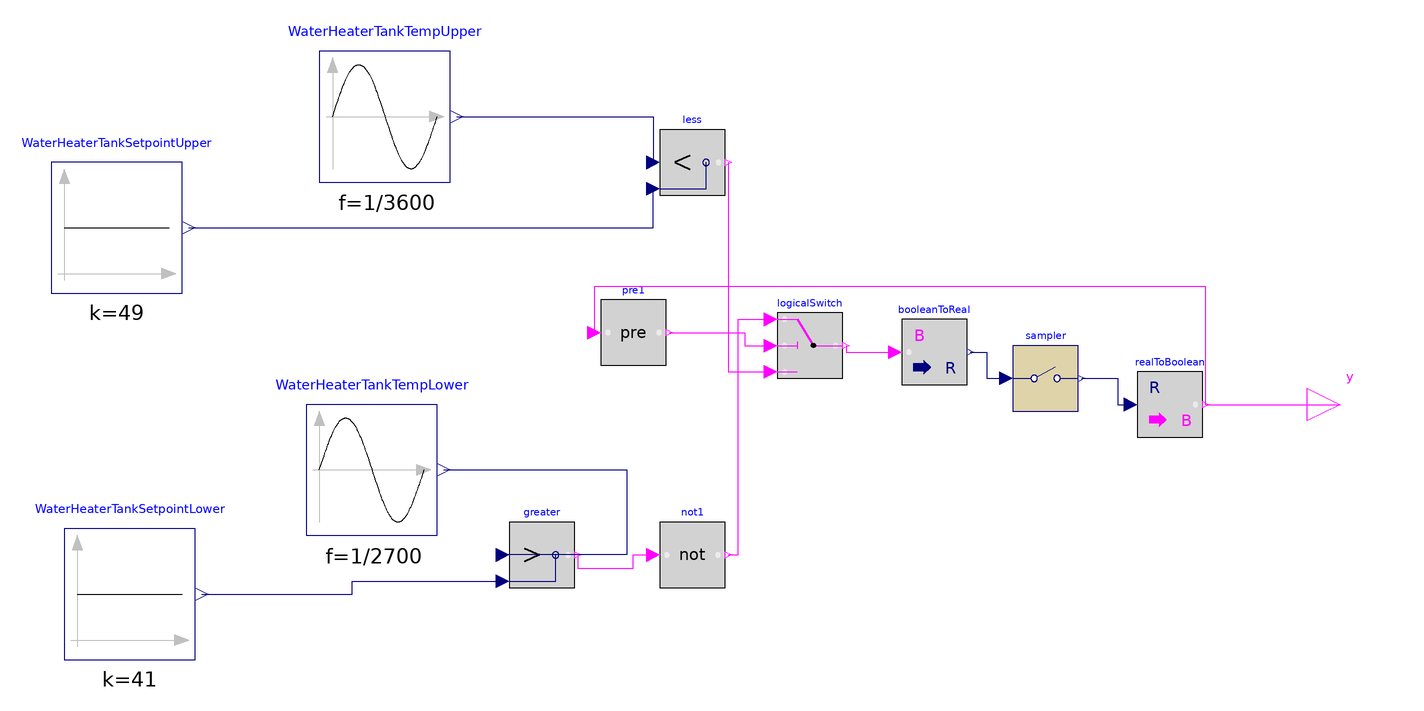

The Modelica model whose source follows is shown above as a component diagram (icons at their Placement, wires along their Line points).

model TestDoubleTankSetpointLogic
  Modelica.Blocks.Sources.Constant WaterHeaterTankSetpointUpper(k=49)
    annotation (Placement(transformation(
        extent={{-20,-20},{20,20}},
        rotation=0,
        origin={-250,50}), iconTransformation(
        extent={{-20,-20},{20,20}},
        rotation=90,
        origin={232,-122})));
  Modelica.Blocks.Sources.Constant WaterHeaterTankSetpointLower(k=41)
    annotation (Placement(transformation(
        extent={{-20,-20},{20,20}},
        rotation=0,
        origin={-246,-62}), iconTransformation(
        extent={{-20,-20},{20,20}},
        rotation=90,
        origin={296,-120})));
  Modelica.Blocks.Sources.Sine WaterHeaterTankTempUpper(
    amplitude=3,
    f=1/3600,
    offset=51) annotation (Placement(transformation(
        extent={{-20,-20},{20,20}},
        rotation=0,
        origin={-168,84}), iconTransformation(
        extent={{-20,-20},{20,20}},
        rotation=90,
        origin={232,-122})));
  Modelica.Blocks.Sources.Sine WaterHeaterTankTempLower(
    amplitude=3,
    f=1/2700,
    offset=39) annotation (Placement(transformation(
        extent={{-20,-20},{20,20}},
        rotation=0,
        origin={-172,-24}), iconTransformation(
        extent={{-20,-20},{20,20}},
        rotation=90,
        origin={232,-122})));
  Modelica.Blocks.Logical.Less less
    annotation (Placement(transformation(extent={{-84,60},{-64,80}})));
  Modelica.Blocks.Logical.Greater greater
    annotation (Placement(transformation(extent={{-130,-60},{-110,-40}})));
  Modelica.Blocks.Logical.LogicalSwitch logicalSwitch
    annotation (Placement(transformation(extent={{-48,4},{-28,24}})));
  Modelica.Blocks.Interfaces.BooleanOutput y
    annotation (Placement(transformation(extent={{114,-14},{134,6}})));
  Modelica.Blocks.Logical.Pre pre1
    annotation (Placement(transformation(extent={{-102,8},{-82,28}})));
  Modelica.Blocks.Discrete.Sampler sampler(samplePeriod=180)
    annotation (Placement(transformation(extent={{24,-6},{44,14}})));
  Modelica.Blocks.Math.BooleanToReal booleanToReal
    annotation (Placement(transformation(extent={{-10,2},{10,22}})));
  Modelica.Blocks.Math.RealToBoolean realToBoolean
    annotation (Placement(transformation(extent={{62,-14},{82,6}})));
  Modelica.Blocks.Logical.Not not1
    annotation (Placement(transformation(extent={{-84,-60},{-64,-40}})));
equation
  connect(WaterHeaterTankTempUpper.y, less.u1)
    annotation (Line(points={{-146,84},{-86,84},{-86,70}}, color={0,0,127}));
  connect(WaterHeaterTankSetpointUpper.y, less.u2)
    annotation (Line(points={{-228,50},{-86,50},{-86,62}}, color={0,0,127}));
  connect(WaterHeaterTankTempLower.y, greater.u1) annotation (Line(points={{
          -150,-24},{-94,-24},{-94,-50},{-132,-50}}, color={0,0,127}));
  connect(WaterHeaterTankSetpointLower.y, greater.u2) annotation (Line(points={
          {-224,-62},{-178,-62},{-178,-58},{-132,-58}}, color={0,0,127}));
  connect(pre1.y, logicalSwitch.u2) annotation (Line(points={{-81,18},{-58,18},
          {-58,14},{-50,14}}, color={255,0,255}));
  connect(less.y, logicalSwitch.u3)
    annotation (Line(points={{-63,70},{-63,6},{-50,6}}, color={255,0,255}));
  connect(logicalSwitch.y, booleanToReal.u)
    annotation (Line(points={{-27,14},{-27,12},{-12,12}}, color={255,0,255}));
  connect(booleanToReal.y, sampler.u)
    annotation (Line(points={{11,12},{16,12},{16,4},{22,4}}, color={0,0,127}));
  connect(sampler.y, realToBoolean.u)
    annotation (Line(points={{45,4},{56,4},{56,-4},{60,-4}}, color={0,0,127}));
  connect(realToBoolean.y, y) annotation (Line(points={{83,-4},{118,-4},{118,-4},
          {124,-4}}, color={255,0,255}));
  connect(realToBoolean.y, pre1.u) annotation (Line(points={{83,-4},{83,32},{
          -104,32},{-104,18}}, color={255,0,255}));
  connect(greater.y, not1.u) annotation (Line(points={{-109,-50},{-109,-54},{
          -92,-54},{-92,-50},{-86,-50}}, color={255,0,255}));
  connect(not1.y, logicalSwitch.u1) annotation (Line(points={{-63,-50},{-60,-50},
          {-60,22},{-50,22}}, color={255,0,255}));
  annotation (
    Icon(coordinateSystem(preserveAspectRatio=false)),
    Diagram(coordinateSystem(preserveAspectRatio=false)),
    experiment(
      StopTime=86400,
      Interval=60,
      __Dymola_Algorithm="Dassl"));
end TestDoubleTankSetpointLogic;